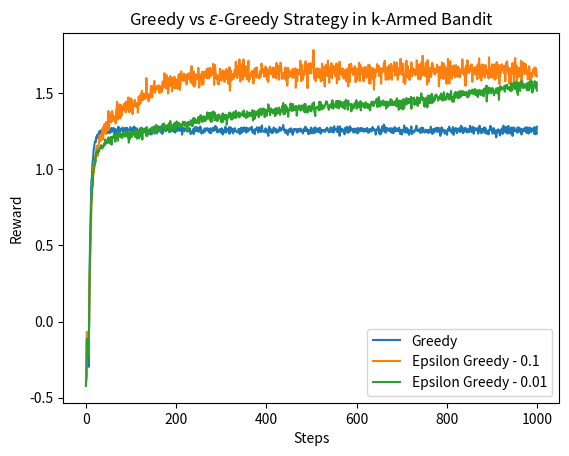

Reproduce this figure in Python.
# k-armed bandit Problem

import numpy as np
import matplotlib.pyplot as plt

# Problem parameters
np.random.seed(31) # Set a seed for reproducibility
k = 10 # number of arms
num_steps = 1000
reps = 400

# Reality Model
reward_mean = np.random.normal(0, 1, k)
reward_variance = np.random.rand(k)
print(reward_mean)
print(reward_variance)

# Greedy

# Initialization
Q = np.zeros([k, reps]) # the estimated reward for each action
N = np.zeros([k, reps]) # stores the number of times each action has been taken
reward_greedy = np.zeros([num_steps,reps])

for rep in range(reps):
    if rep%20==0:
        print(f"Greedy {int(rep/reps*100)} %")
    for n in range(num_steps):
        action = np.argmax(Q[:, rep])
        reward_observed = np.random.normal(reward_mean[action], reward_variance[action])
        reward_greedy[n, rep] = reward_observed
        N[action, rep] += 1
        Q[action, rep] = Q[action, rep] + 1/N[action, rep] * (reward_observed - Q[action, rep])



# Epsilon-Greedy
epsilon = 0.1

# Initialization
Q = np.zeros([k, reps]) # the estimated reward for each action
N = np.zeros([k, reps]) # stores the number of times each action has been taken
reward_epsilon_greedy = np.zeros([num_steps,reps])

for rep in range(reps):
    if rep%20==0:
        print(f"Epsilon-Greedy 0.1 {int(rep/reps*100)} %")
    for n in range(num_steps):
        eps = np.random.rand()
        if eps < epsilon:
            action = np.random.randint(0,10)
        else:
            action = np.argmax(Q[:, rep])
        reward_observed = np.random.normal(reward_mean[action], reward_variance[action])
        reward_epsilon_greedy[n, rep] = reward_observed
        N[action, rep] += 1
        Q[action, rep] = Q[action, rep] + 1/N[action, rep] * (reward_observed - Q[action, rep])



# Epsilon-Greedy
epsilon = 0.01

# Initialization
Q = np.zeros([k, reps]) # the estimated reward for each action
N = np.zeros([k, reps]) # stores the number of times each action has been taken
reward_epsilon_greedy2 = np.zeros([num_steps,reps])

for rep in range(reps):
    if rep%20==0:
        print(f"Epsilon-Greedy 0.01 {int(rep/reps*100)} %")
    for n in range(num_steps):
        eps = np.random.rand()
        if eps < epsilon:
            action = np.random.randint(0,10)
        else:
            action = np.argmax(Q[:, rep])
        reward_observed = np.random.normal(reward_mean[action], reward_variance[action])
        reward_epsilon_greedy2[n, rep] = reward_observed
        N[action, rep] += 1
        Q[action, rep] = Q[action, rep] + 1/N[action, rep] * (reward_observed - Q[action, rep])



# Plots
plt.plot(np.average(reward_greedy,axis=1), label='Greedy')
plt.plot(np.average(reward_epsilon_greedy,axis=1), label='Epsilon Greedy - 0.1' )
plt.plot(np.average(reward_epsilon_greedy2,axis=1), label='Epsilon Greedy - 0.01' )
plt.xlabel('Steps')
plt.ylabel('Reward')
plt.legend()
plt.title(r'Greedy vs $\epsilon$-Greedy Strategy in k-Armed Bandit')
plt.show()

